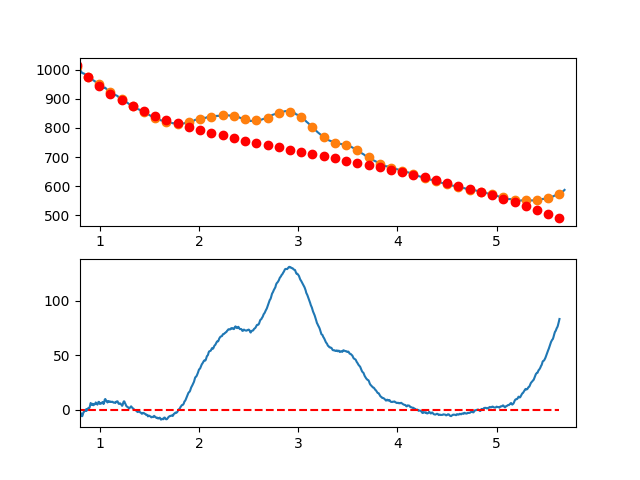

Values plotted in this chart, from the file beside it:
7.660095065371018697e-01, -6.756116144690395231e+00
7.716692588143090337e-01, -5.839961066362775455e+00
7.773290110915161977e-01, -4.669325371548552539e+00
7.829887633687233617e-01, -4.793893435417203364e+00
7.886485156459305257e-01, -2.623349633137422643e+00
7.943082679231376897e-01, -3.027378339878623592e+00
7.999680202003448537e-01, -2.997663930809608246e+00
8.056277724775520177e-01, -4.727890781099404194e+00
8.112875247547591817e-01, -3.285743265917290046e+00
8.169472770319663457e-01, -5.906905760432209718e+00
8.226070293091735097e-01, -5.909062639813441820e+00
8.282667815863807848e-01, -4.535898279229400032e+00
8.339265338635878377e-01, -2.455097053849613076e+00
8.395862861407951128e-01, -2.081343338843112178e+00
8.452460384180022768e-01, -4.023215093785665886e-01
8.509057906952094408e-01, -4.947159406260652759e-01
8.565655429724164938e-01, -1.149211007753137892e+00
8.622252952496237688e-01, 4.925089140700720236e-01
8.678850475268309328e-01, -8.352405503247837260e-01
8.735447998040380968e-01, 2.718562238926551800e-01
8.792045520812451498e-01, 7.021148615532410986e-01
8.848643043584524248e-01, 1.687850987488786814e+00
8.905240566356595888e-01, 1.388380226529534411e+00
8.961838089128667528e-01, 1.809018203506525424e+00
9.018435611900738058e-01, 4.129080543250893243e+00
9.075033134672810808e-01, 6.165882870593691223e+00
9.131630657444882448e-01, 5.280740810365387006e+00
9.188228180216954089e-01, 4.515969987397738805e+00
9.244825702989024618e-01, 5.456886026520805899e+00
9.301423225761097369e-01, 4.292804552565939957e+00
9.358020748533169009e-01, 4.151041190364253453e+00
9.414618271305239539e-01, 5.357911564746586919e+00
9.471215794077312289e-01, 5.002731300543587167e+00
9.527813316849383929e-01, 5.097816022586698637e+00
9.584410839621455569e-01, 6.675481355706779141e+00
9.641008362393528319e-01, 6.017042924734596454e+00
9.697605885165598849e-01, 5.336816354501024762e+00
9.754203407937670489e-01, 4.684117269837202002e+00
9.810800930709743239e-01, 6.073261295574184260e+00
9.867398453481812659e-01, 7.199564056542726576e+00
9.923995976253885409e-01, 7.177341177573566711e+00
9.980593499025957049e-01, 5.427883426813082224e+00
1.003719102179802869e+00, 6.065382145667626901e+00
1.009378854457010144e+00, 5.647003818858593149e+00
1.015038606734217197e+00, 5.733914931107392476e+00
1.020698359011424472e+00, 6.074281967135334526e+00
1.026358111288631525e+00, 7.097271411663655272e+00
1.032017863565838578e+00, 6.056049749414000871e+00
1.037677615843045853e+00, 5.264783465107711891e+00
1.043337368120253128e+00, 6.348639043466164367e+00
1.048997120397460181e+00, 9.192782969211179989e+00
1.054656872674667456e+00, 9.838381727063278959e+00
1.060316624951874509e+00, 8.998601801744598561e+00
1.065976377229081784e+00, 8.174609677976263811e+00
1.071636129506288837e+00, 7.226571840479664388e+00
1.077295881783495890e+00, 6.677654773976314573e+00
1.082955634060703165e+00, 7.843024963187986032e+00
1.088615386337910440e+00, 7.973848892835235347e+00
1.094275138615117493e+00, 7.358293047639904216e+00
1.099934890892324768e+00, 7.135523912323719742e+00
1.105594643169532043e+00, 7.514707971607435866e+00
... 809 more rows
